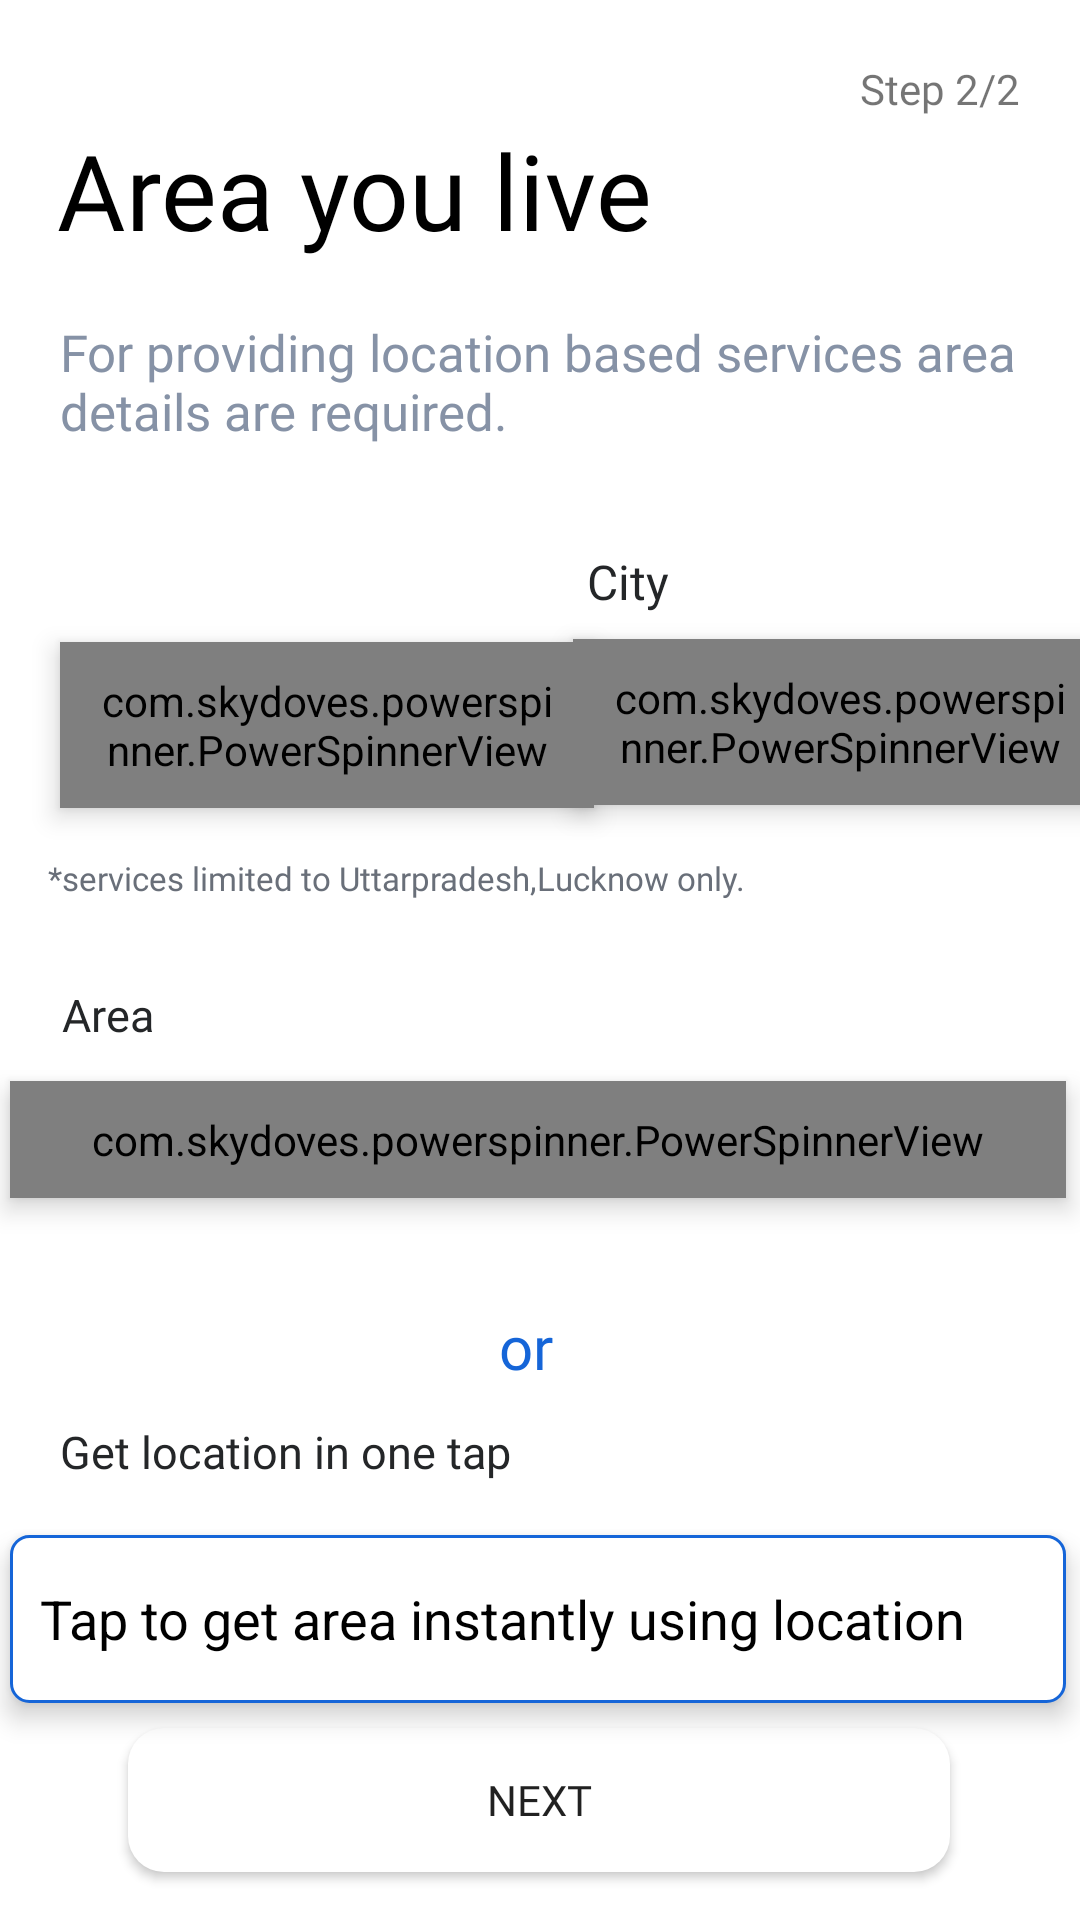

Android layout source for this screen:
<!-- AndroidManifest.xml: application theme Theme.Careify -->
<!-- res/layout/activity_registration_step2.xml -->
<?xml version="1.0" encoding="utf-8"?>
<androidx.constraintlayout.widget.ConstraintLayout xmlns:android="http://schemas.android.com/apk/res/android"
    xmlns:app="http://schemas.android.com/apk/res-auto"
    xmlns:tools="http://schemas.android.com/tools"
    android:layout_width="match_parent"
    android:layout_height="match_parent"
    android:background="#FFFFFF"
    tools:context=".MainActivity">

    <TextView
        android:id="@+id/textView10"
        android:layout_width="wrap_content"
        android:layout_height="wrap_content"
        android:layout_marginTop="16dp"
        android:fontFamily="@font/inter"
        android:text="*services limited to Uttarpradesh,Lucknow only."
        android:textColor="#696F79"
        android:textSize="11sp"
        app:layout_constraintEnd_toEndOf="parent"
        app:layout_constraintHorizontal_bias="0.125"
        app:layout_constraintStart_toStartOf="parent"
        app:layout_constraintTop_toBottomOf="@+id/powerSpinnerView" />

    <TextView
        android:id="@+id/textView11"
        android:layout_width="wrap_content"
        android:layout_height="wrap_content"
        android:layout_marginTop="28dp"
        android:fontFamily="@font/intermedium"
        android:text="Area"
        android:textColor="#242628"
        android:textSize="15sp"
        app:layout_constraintEnd_toEndOf="parent"
        app:layout_constraintHorizontal_bias="0.063"
        app:layout_constraintStart_toStartOf="parent"
        app:layout_constraintTop_toBottomOf="@+id/textView10" />

    <TextView
        android:id="@+id/textView13"
        android:layout_width="wrap_content"
        android:layout_height="wrap_content"
        android:layout_marginTop="64dp"
        android:layout_marginBottom="15dp"
        android:fontFamily="@font/intermedium"
        android:text="Get location in one tap"
        android:textColor="#242628"
        android:textSize="15sp"
        app:layout_constraintBottom_toTopOf="@+id/powerSpinnerView4"
        app:layout_constraintEnd_toEndOf="parent"
        app:layout_constraintHorizontal_bias="0.095"
        app:layout_constraintStart_toStartOf="parent"
        app:layout_constraintTop_toBottomOf="@+id/powerSpinnerView3"
        app:layout_constraintVertical_bias="0.794" />

    <TextView
        android:id="@+id/textView12"
        android:layout_width="wrap_content"
        android:layout_height="wrap_content"
        android:layout_marginTop="36dp"
        android:fontFamily="@font/hxtrabold"
        android:text="or"
        android:textColor="@color/purple_200"
        android:textSize="20sp"
        app:layout_constraintEnd_toEndOf="parent"
        app:layout_constraintHorizontal_bias="0.486"
        app:layout_constraintStart_toStartOf="parent"
        app:layout_constraintTop_toBottomOf="@+id/powerSpinnerView3" />

    <TextView
        android:id="@+id/textView2"
        android:layout_width="match_parent"
        android:layout_height="wrap_content"
        android:layout_marginStart="20dp"
        android:fontFamily="@font/hb"

        android:text="For providing location based services area details are required."
        android:textColor="#8692A6"
        android:textSize="17sp"
        app:layout_constraintBottom_toBottomOf="parent"
        app:layout_constraintHorizontal_bias="0.592"
        app:layout_constraintLeft_toLeftOf="parent"
        app:layout_constraintRight_toRightOf="parent"
        app:layout_constraintStart_toStartOf="parent"
        app:layout_constraintTop_toBottomOf="@+id/textView"
        app:layout_constraintVertical_bias="0.038" />

    <TextView
        android:id="@+id/textView"
        android:layout_width="wrap_content"
        android:layout_height="wrap_content"
        android:layout_marginStart="19dp"
        android:layout_marginTop="40dp"
        android:fontFamily="@font/hb"
        android:text="Area you live"
        android:textColor="@color/black"
        android:textSize="35sp"
        app:layout_constraintBottom_toBottomOf="parent"
        app:layout_constraintHorizontal_bias="0.077"
        app:layout_constraintLeft_toLeftOf="parent"
        app:layout_constraintRight_toRightOf="parent"
        app:layout_constraintStart_toStartOf="parent"
        app:layout_constraintTop_toTopOf="parent"
        app:layout_constraintVertical_bias="0.0" />

    <TextView
        android:id="@+id/textView7"
        android:layout_width="wrap_content"
        android:layout_height="wrap_content"
        android:layout_marginTop="20dp"
        android:layout_marginEnd="20dp"
        android:fontFamily="@font/hb"
        android:text="Step 2/2"
        app:layout_constraintBottom_toTopOf="@+id/textView2"
        app:layout_constraintEnd_toEndOf="parent"
        app:layout_constraintHorizontal_bias="1.0"
        app:layout_constraintStart_toEndOf="@+id/textView"
        app:layout_constraintTop_toTopOf="parent"
        app:layout_constraintVertical_bias="0.0" />

    <Button
        android:id="@+id/button4"
        android:layout_width="274dp"
        android:layout_height="wrap_content"
        android:layout_marginBottom="16dp"
        android:text="Next"
        android:fontFamily="@font/hb"
        android:background="@drawable/button_withoutstrokes"
        app:layout_constraintBottom_toBottomOf="parent"
        app:layout_constraintEnd_toEndOf="parent"
        app:layout_constraintHorizontal_bias="0.498"
        app:layout_constraintStart_toStartOf="parent" />

    <com.skydoves.powerspinner.PowerSpinnerView
        android:id="@+id/powerSpinnerView2"
        android:layout_width="178dp"
        android:layout_height="wrap_content"
        android:background="@drawable/button_withstrokes_whitebg"
        android:elevation="5dp"
        android:gravity="center"
        android:hint="Choose City"
        android:padding="10dp"
        android:textColor="@color/black"
        android:textColorHint="@color/black"
        android:textSize="14.5sp"
        app:layout_constraintBottom_toTopOf="@+id/button4"
        app:layout_constraintEnd_toEndOf="parent"
        app:layout_constraintHorizontal_bias="0.457"
        app:layout_constraintStart_toEndOf="@+id/powerSpinnerView"
        app:layout_constraintTop_toBottomOf="@+id/textView2"
        app:layout_constraintVertical_bias="0.174"
        app:spinner_arrow_gravity="end"
        app:spinner_arrow_padding="8dp"
        app:spinner_divider_color="@color/black"
        app:spinner_divider_show="true"
        app:spinner_divider_size="0.4dp"
        app:spinner_item_array="@array/planets_array"
        app:spinner_popup_animation="bounce"
        app:spinner_popup_background="@color/white"
        app:spinner_popup_elevation="14dp" />

    <com.skydoves.powerspinner.PowerSpinnerView
        android:id="@+id/powerSpinnerView"
        android:layout_width="178dp"
        android:layout_height="wrap_content"
        android:layout_marginStart="20dp"
        android:background="@drawable/button_withstrokes_whitebg"
        android:elevation="5dp"
        android:gravity="center"
        android:hint="Choose State"
        android:padding="10dp"
        android:textColor="@color/black"
        android:textColorHint="@color/black"
        android:textSize="14.5sp"
        app:layout_constraintBottom_toTopOf="@+id/button4"
        app:layout_constraintStart_toStartOf="parent"
        app:layout_constraintTop_toBottomOf="@+id/textView2"
        app:layout_constraintVertical_bias="0.176"
        app:spinner_arrow_gravity="end"
        app:spinner_arrow_padding="8dp"
        app:spinner_divider_color="@color/black"
        app:spinner_divider_show="true"
        app:spinner_divider_size="0.4dp"
        app:spinner_item_array="@array/planets_array"
        app:spinner_popup_animation="bounce"
        app:spinner_popup_background="@color/white"
        app:spinner_popup_elevation="14dp" />


    <com.skydoves.powerspinner.PowerSpinnerView
        android:id="@+id/powerSpinnerView3"
        android:layout_width="352dp"
        android:layout_height="wrap_content"
        android:layout_marginTop="12dp"
        android:background="@drawable/button_withstrokes_whitebg"
        android:elevation="5dp"
        android:gravity="center"
        android:hint="Choose Area"
        android:padding="10dp"
        android:textColor="@color/black"
        android:textColorHint="@color/black"
        android:textSize="15.5sp"
        app:layout_constraintEnd_toEndOf="parent"
        app:layout_constraintHorizontal_bias="0.406"
        app:layout_constraintStart_toStartOf="parent"
        app:layout_constraintTop_toBottomOf="@+id/textView11"
        app:spinner_arrow_gravity="end"
        app:spinner_arrow_padding="8dp"
        app:spinner_divider_color="@color/black"
        app:spinner_divider_show="true"
        app:spinner_divider_size="0.4dp"
        app:spinner_item_array="@array/planets_array"
        app:spinner_popup_animation="bounce"
        app:spinner_popup_background="@color/white"
        app:spinner_popup_elevation="14dp" />

    <TextView
        android:id="@+id/powerSpinnerView4"
        android:layout_width="352dp"
        android:layout_height="56dp"
        android:layout_marginTop="48dp"
        android:background="@drawable/button_withstrokes_whitebg"
        android:elevation="5dp"
        android:gravity="center"
        android:padding="10dp"
        android:text="Tap to get area instantly using location"
        android:textAlignment="textStart"
        android:textColor="@color/black"
        android:textColorHint="@color/black"
        android:textSize="18dp"
        app:layout_constraintBottom_toTopOf="@+id/button4"
        app:layout_constraintEnd_toEndOf="parent"
        app:layout_constraintHorizontal_bias="0.406"
        app:layout_constraintStart_toStartOf="parent"
        app:layout_constraintTop_toBottomOf="@+id/textView12"
        app:layout_constraintVertical_bias="0.123"

        >


    </TextView>

    <TextView
        android:id="@+id/textView8"
        android:layout_width="wrap_content"
        android:layout_height="wrap_content"

        android:fontFamily="@font/intermedium"
        android:text="City"
        android:textColor="#242628"
        android:textSize="16sp"
        app:layout_constraintBottom_toTopOf="@+id/powerSpinnerView2"
        app:layout_constraintEnd_toEndOf="parent"
        app:layout_constraintHorizontal_bias="0.495"
        app:layout_constraintStart_toEndOf="@+id/textView9"
        app:layout_constraintTop_toBottomOf="@+id/textView2"
        app:layout_constraintVertical_bias="0.81" />

    <TextView
        android:id="@+id/textView9"
        android:layout_width="wrap_content"
        android:layout_height="wrap_content"
        android:layout_marginStart="24dp"
        android:layout_marginTop="60dp"
        android:layout_marginBottom="12dp"
        android:fontFamily="@font/intermedium"
        android:text="State"
        android:textColor="#242628"
        android:textSize="16sp"
        app:layout_constraintBottom_toTopOf="@+id/powerSpinnerView"
        app:layout_constraintStart_toStartOf="parent"
        app:layout_constraintTop_toBottomOf="@+id/textView2"
        app:layout_constraintVertical_bias="1.0" />

</androidx.constraintlayout.widget.ConstraintLayout>
<!-- resources referenced by this layout -->
<resources>
  <string-array name="planets_array">
          <item>Mercury</item>
          <item>Venus</item>
          <item>Earth</item>
          <item>Mars</item>
          <item>Jupiter</item>
          <item>Saturn</item>
          <item>Uranus</item>
          <item>Neptune</item>
      </string-array>
  <color name="black">#FF000000</color>
  <color name="purple_200">#1565D8</color>
  <color name="white">#FFFFFFFF</color>
  <!-- drawable button_withoutstrokes (drawable) -->
  <?xml version="1.0" encoding="utf-8"?>
  <selector xmlns:android="http://schemas.android.com/apk/res/android" >
      <item android:state_pressed="true" >
          <shape android:shape="rectangle"  >
              <corners android:radius="12dip" />
  
              <solid android:color="@color/white"  />
          </shape>
      </item>
      <item android:state_focused="true">
          <shape android:shape="rectangle"  >
              <corners android:radius="12dip" />
              <solid android:color="@color/white"  />
          </shape>
      </item>
      <item >
          <shape android:shape="rectangle"  >
              <corners android:radius="12dip" />
  
              <solid android:color="@color/white"  />
          </shape>
      </item>
  </selector>
  <!-- drawable button_withstrokes_whitebg (drawable) -->
  <?xml version="1.0" encoding="utf-8"?>
  <selector xmlns:android="http://schemas.android.com/apk/res/android" >
      <item android:state_pressed="true" >
          <shape android:shape="rectangle"  >
              <corners android:radius="7dp" />
              <stroke android:width="1dp" android:color="#1565D8" />
              <solid android:color="#FFFFFF" />
          </shape>
      </item>
      <item android:state_focused="true">
          <shape android:shape="rectangle"  >
              <corners android:radius="7dip" />
              <stroke android:width="1dp" android:color="#FFFFFF" />
              <solid android:color="#F5F9FF" />
          </shape>
      </item>
      <item >
          <shape android:shape="rectangle"  >
              <corners android:radius="6dip" />
              <stroke android:width="1dp" android:color="#1565D8" />
              <solid android:color="#FFFFFF" />
          </shape>
      </item>
  </selector>
  <style name="Theme.Careify" parent="Theme.MaterialComponents.DayNight.NoActionBar">
          
          <item name="android:windowLightStatusBar">true</item>
          <item name="colorPrimary">@color/purple_200</item>
          <item name="colorPrimaryVariant">@color/white</item>
          <item name="colorOnPrimary">@color/purple_200</item>
          
          <item name="colorSecondary">@color/teal_200</item>
          <item name="colorSecondaryVariant">@color/teal_700</item>
          <item name="colorOnSecondary">@color/black</item>
          
          <item name="android:statusBarColor" tools:targetApi="l">?attr/colorPrimaryVariant</item>
          
      </style>
  <color name="teal_200">#FF03DAC5</color>
  <color name="teal_700">#FF018786</color>
</resources>
